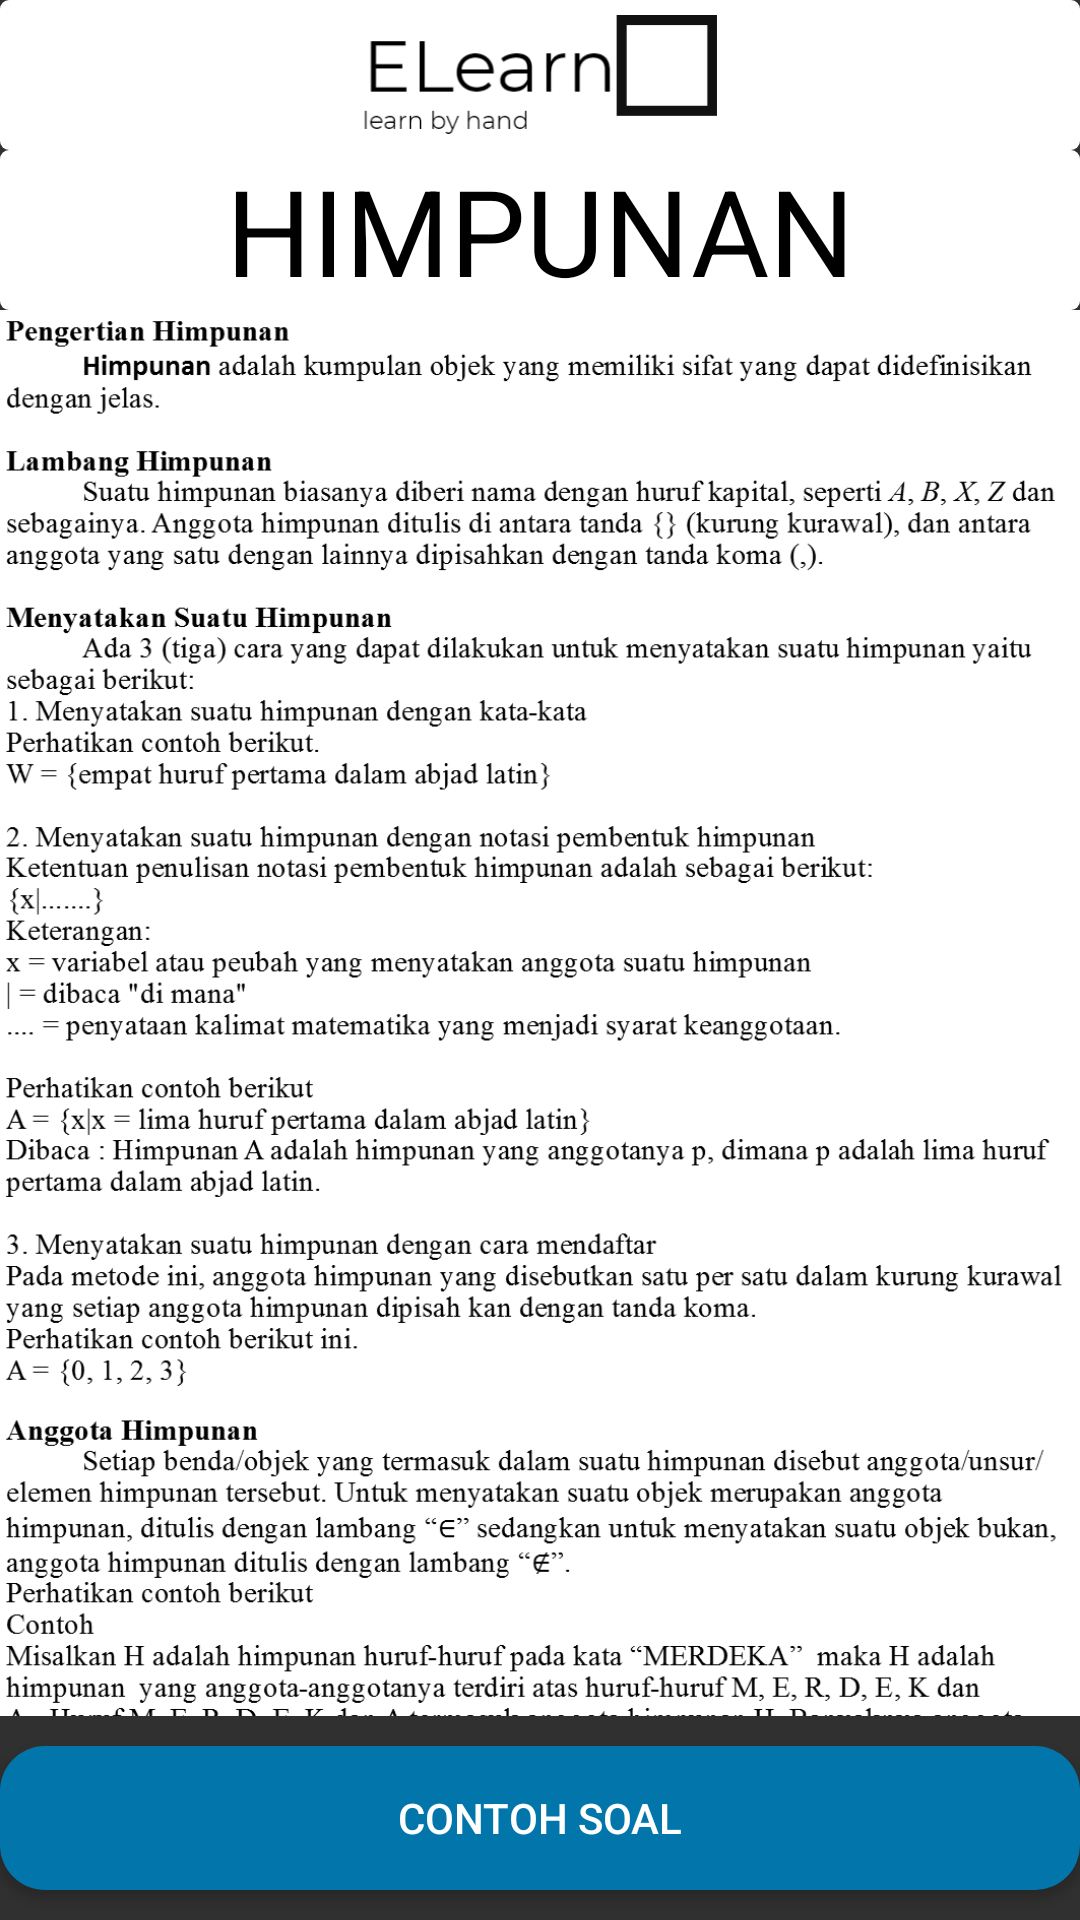

The Android layout XML behind this screen, and the referenced resources:
<!-- AndroidManifest.xml: application theme Theme.Design.NoActionBar -->
<!-- res/layout/activity_materi_himpunan.xml -->
<?xml version="1.0" encoding="utf-8"?>
<LinearLayout xmlns:android="http://schemas.android.com/apk/res/android"
    xmlns:app="http://schemas.android.com/apk/res-auto"
    xmlns:tools="http://schemas.android.com/tools"
    android:layout_width="match_parent"
    android:layout_height="match_parent"
    android:background="@drawable/main_background"
    android:gravity="center_horizontal"
    android:orientation="vertical"
    tools:context=".daftarmateri.MateriHimpunan">

    <LinearLayout
        android:layout_width="match_parent"
        android:layout_height="wrap_content"
        android:background="@drawable/tittle_background"
        android:gravity="center"
        android:orientation="horizontal"
        tools:ignore="UseCompoundDrawables">

        <ImageView
            android:layout_width="wrap_content"
            android:layout_height="40dp"
            android:layout_marginLeft="5dp"
            android:layout_marginTop="5dp"
            android:layout_marginRight="5dp"
            android:layout_marginBottom="5dp"
            android:contentDescription="@string/todo"
            android:onClick="GoToMenuUtama"
            android:src="@drawable/elearn" />

    </LinearLayout>

    <TextView
        android:layout_width="match_parent"
        android:layout_height="wrap_content"
        android:background="@drawable/tittle_background"
        android:gravity="center_horizontal"
        android:text="@string/himpulan"
        android:textAlignment="center"
        android:textAllCaps="true"
        android:textColor="@color/black"
        android:textSize="40dp" />

    <ScrollView
        android:layout_width="match_parent"
        android:layout_height="0dp"
        android:layout_weight="1">

        <LinearLayout
            android:layout_width="match_parent"
            android:layout_height="wrap_content"
            android:orientation="vertical">

            <ImageView
                android:layout_width="match_parent"
                android:layout_height="wrap_content"
                android:adjustViewBounds="true"
                android:src="@drawable/himpunan1" />

            <ImageView
                android:layout_width="match_parent"
                android:layout_height="wrap_content"
                android:adjustViewBounds="true"
                android:src="@drawable/himpunan2" />

            <ImageView
                android:layout_width="match_parent"
                android:layout_height="wrap_content"
                android:adjustViewBounds="true"
                android:src="@drawable/himpunan3" />

            <ImageView
                android:layout_width="match_parent"
                android:layout_height="wrap_content"
                android:adjustViewBounds="true"
                android:src="@drawable/himpunan4" />

        </LinearLayout>
    </ScrollView>

    <Button
        android:id="@+id/btnContohSoal"
        android:layout_width="match_parent"
        android:layout_height="wrap_content"
        android:layout_marginTop="10dp"
        android:layout_marginBottom="10dp"
        android:background="@drawable/button_round"
        android:gravity="center"
        android:onClick="VContohHimpunan"
        android:text="@string/contoh_soal" />

</LinearLayout>
<!-- resources referenced by this layout -->
<resources>
  <!-- drawable button_round (drawable) -->
  <?xml version="1.0" encoding="utf-8"?>
  <shape xmlns:android="http://schemas.android.com/apk/res/android">
      <corners android:radius="15dp" />
      <solid android:color="#0276AA" />
  </shape>
  <!-- drawable elearn: png bitmap (drawable, 5980 bytes) -->
  <!-- drawable himpunan1: png bitmap (drawable, 209134 bytes) -->
  <!-- drawable himpunan2: png bitmap (drawable, 173206 bytes) -->
  <!-- drawable himpunan3: png bitmap (drawable, 188278 bytes) -->
  <!-- drawable himpunan4: png bitmap (drawable, 96038 bytes) -->
  <!-- drawable tittle_background (drawable) -->
  <?xml version="1.0" encoding="utf-8"?>
  <shape xmlns:android="http://schemas.android.com/apk/res/android">
      <corners
          android:radius="3dp"/>
      <solid
          android:color="#FFFFFF"/>
  </shape>
  <string name="contoh_soal">Contoh Soal</string>
  <string name="himpulan">Himpunan</string>
  <string name="todo">TODO</string>
  <!-- not gathered from this repository: default colours our renderer supplied (Android Studio template values) -->
  <color name="black">#FF000000</color>
</resources>
